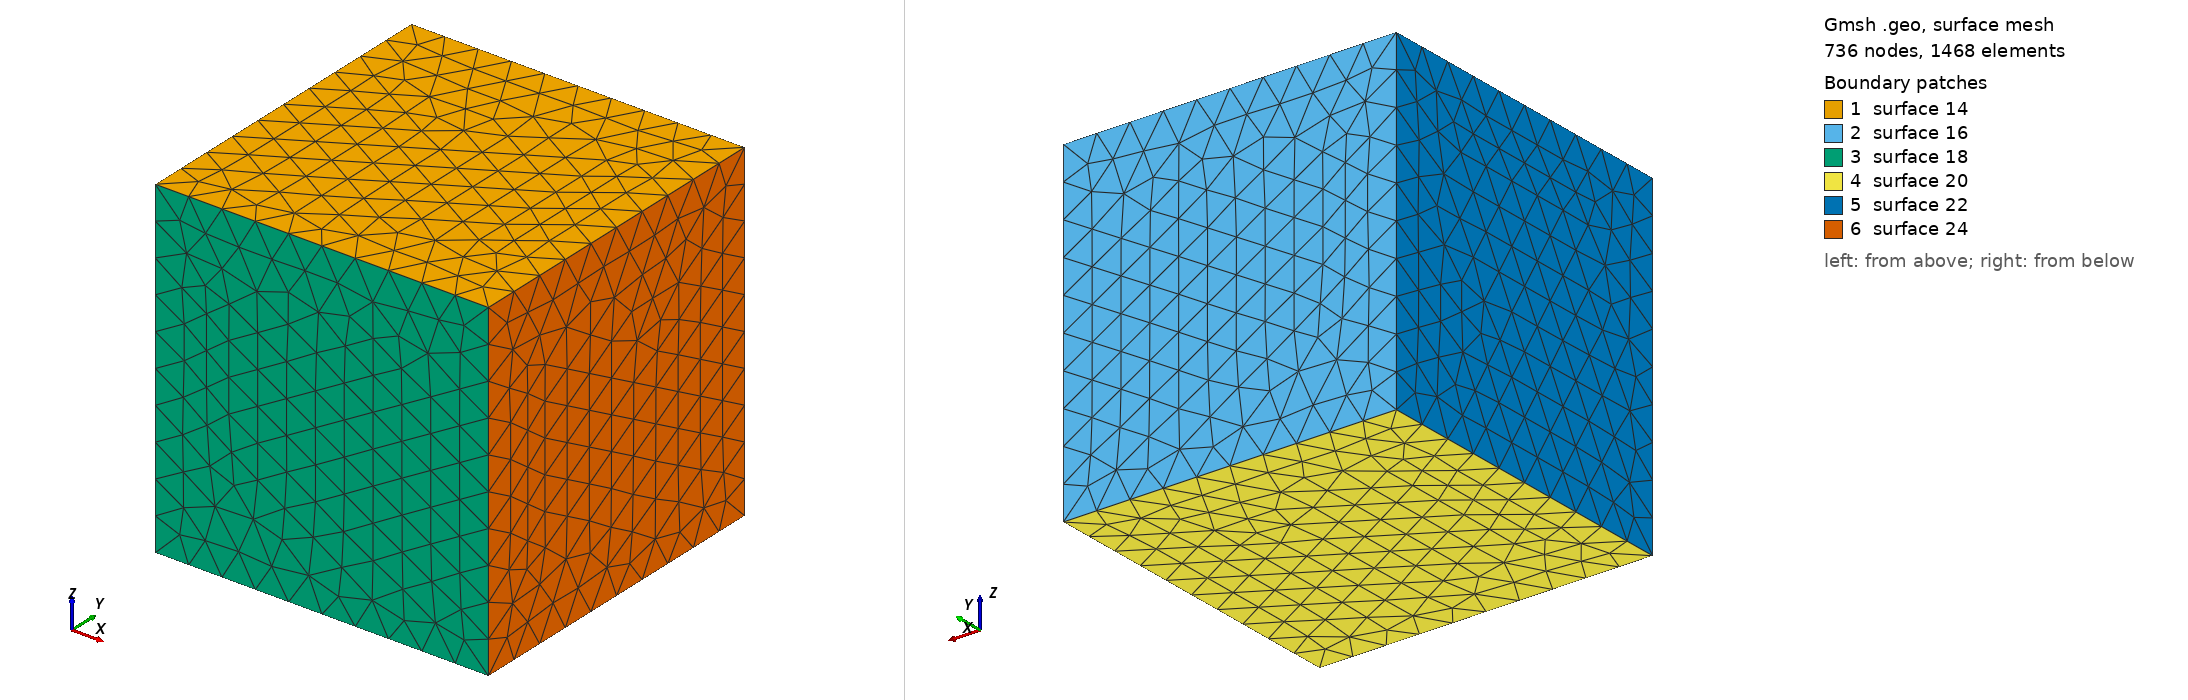

Gmsh geometry script, surface-meshed: 736 nodes, 1468 surface elements. Boundary patches (legend numbers): 1 surface 14, 2 surface 16, 3 surface 18, 4 surface 20, 5 surface 22, 6 surface 24. Left view from above one corner, right view from below the opposite corner. The script declares no physical surfaces, so the legend lists its geometric surfaces. The drawing asked Gmsh for element sizes between 1% and 20% of the model's largest extent; the script's own settings can give other sizes.

=== cube.geo (drawn) ===
h = 0.1;

Point(1) = {0.0, 0.0, 0.0, h};
Point(2) = {1.0, 0.0, 0.0, h};
Point(3) = {0.0, 1.0, 0.0, h};
Point(4) = {1.0, 1.0, 0.0, h};
Point(5) = {0.0, 0.0, 1.0, h};
Point(6) = {1.0, 0.0, 1.0, h};
Point(7) = {0.0, 1.0, 1.0, h};
Point(8) = {1.0, 1.0, 1.0, h};

Line(1) = {7, 8};
Line(2) = {8, 4};
Line(3) = {4, 3};
Line(4) = {3, 7};
Line(5) = {1, 5};
Line(6) = {5, 6};
Line(7) = {6, 2};
Line(8) = {2, 1};
Line(9) = {3, 1};
Line(10) = {7, 5};
Line(11) = {8, 6};
Line(12) = {4, 2};
Line Loop(13) = {1, 11, -6, -10};
Plane Surface(14) = {13};
Line Loop(15) = {3, 4, 1, 2};
Plane Surface(16) = {15};
Line Loop(17) = {6, 7, 8, 5};
Plane Surface(18) = {17};
Line Loop(19) = {3, 9, -8, -12};
Plane Surface(20) = {19};
Line Loop(21) = {4, 10, -5, -9};
Plane Surface(22) = {21};
Line Loop(23) = {11, 7, -12, -2};
Plane Surface(24) = {23};
Surface Loop(25) = {24, 14, 16, 20, 22, 18};
Volume(1) = {25};
Physical Volume(1) = {1};
